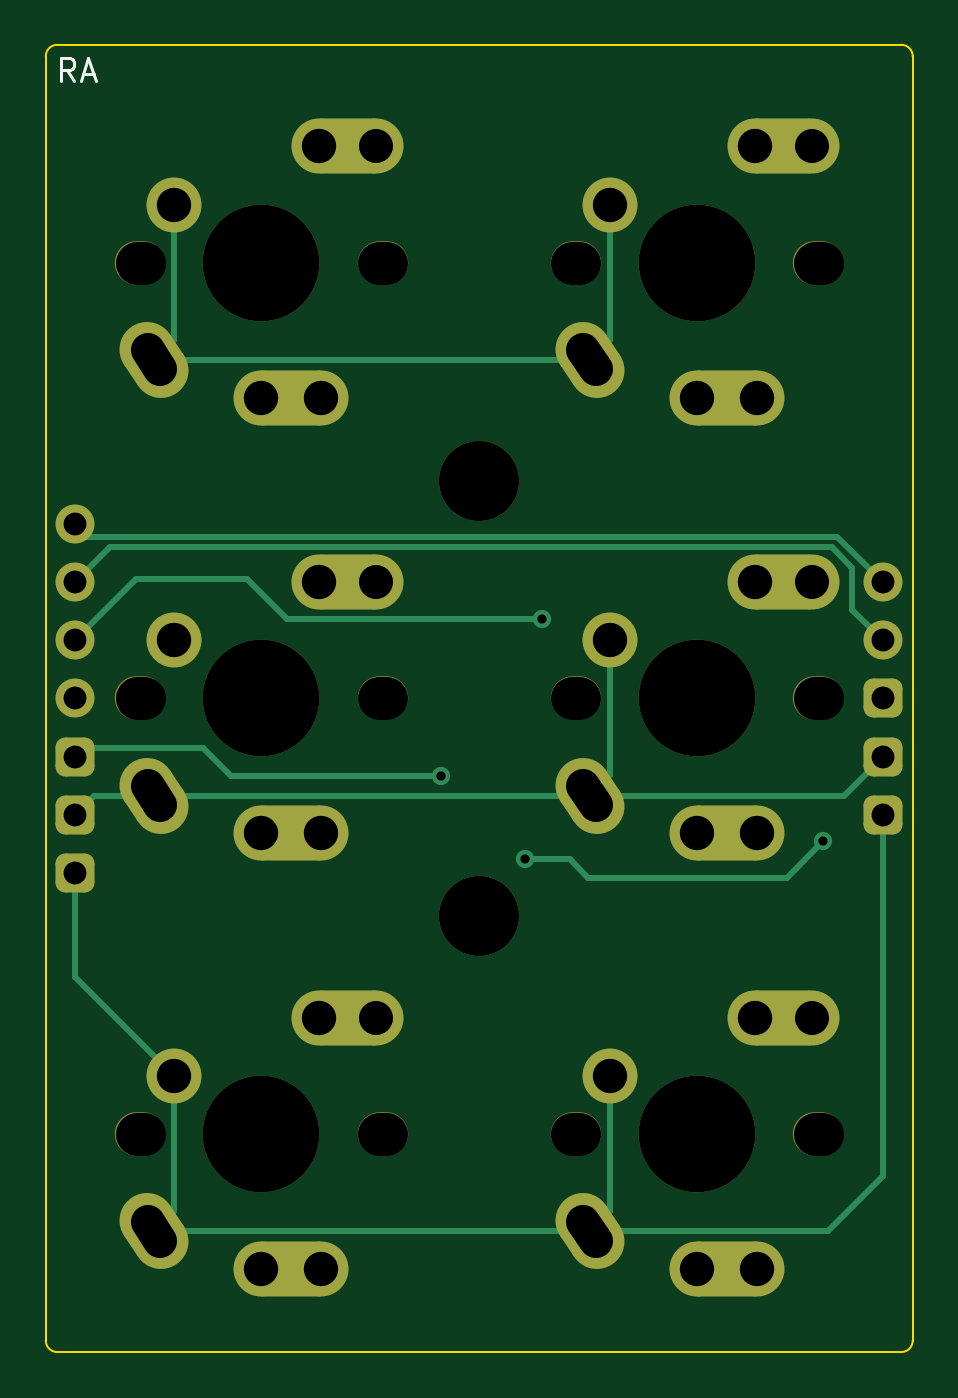
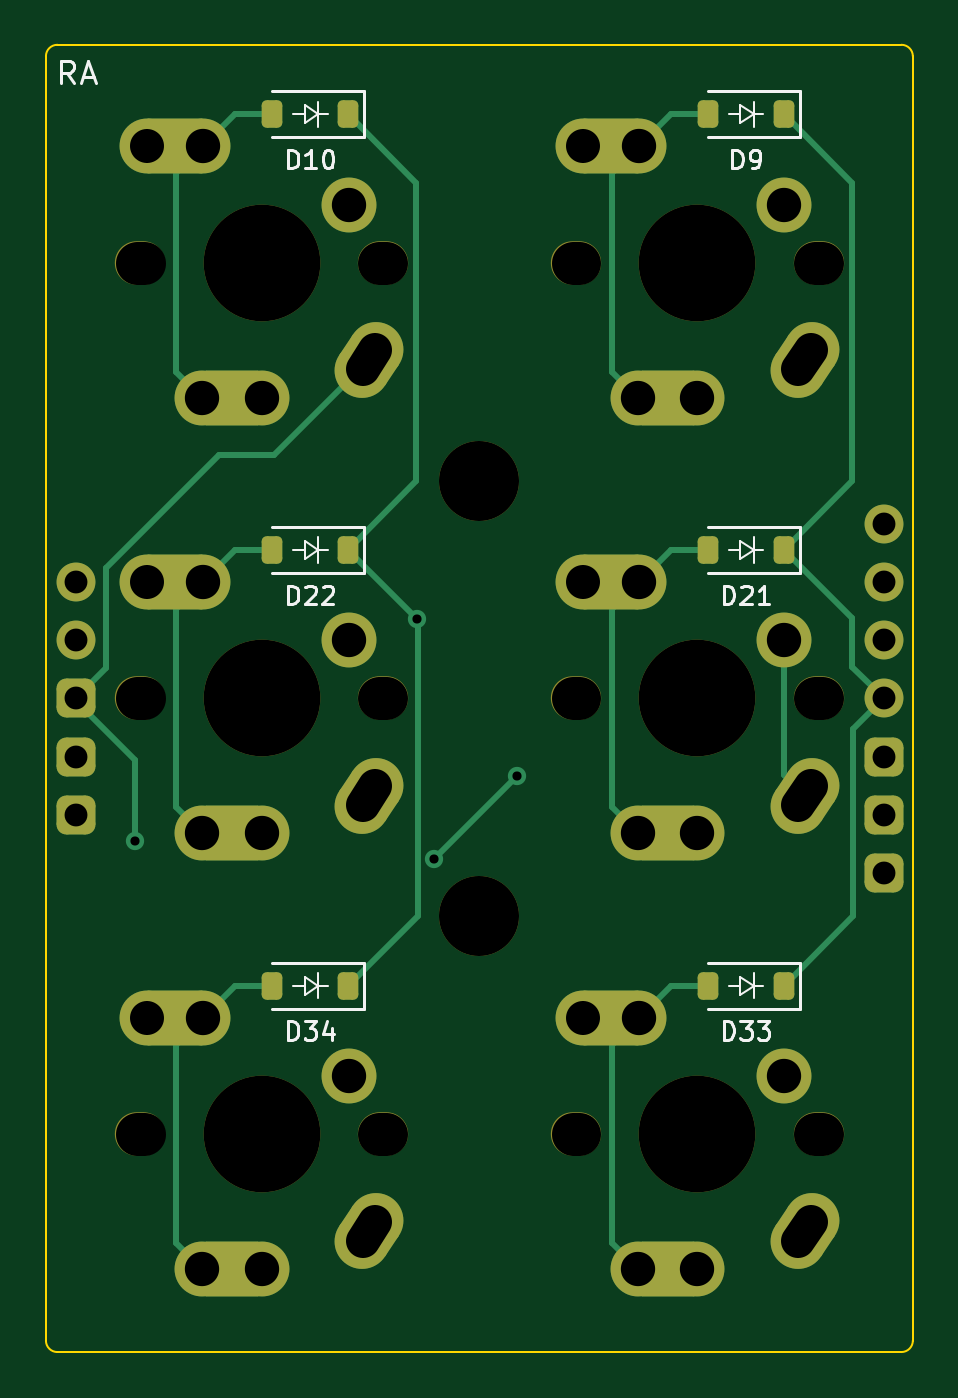
Circuit board: 11 layer files. Board 37.9 x 57.2 mm.
- bottom_copper: RA-B_Cu.gbl (7703 bytes)
- bottom_mask: RA-B_Mask.gbs (4876 bytes)
- paste: RA-B_Paste.gbp (1436 bytes)
- bottom_silk: RA-B_Silkscreen.gbo (18458 bytes)
- outline: RA-Edge_Cuts.gm1 (1023 bytes)
- top_copper: RA-F_Cu.gtl (6493 bytes)
- top_mask: RA-F_Mask.gts (4466 bytes)
- paste: RA-F_Paste.gtp (481 bytes)
- top_silk: RA-F_Silkscreen.gto (5200 bytes)
- drill: RA-NPTH.drl (1020 bytes)
- drill: RA-PTH.drl (1489 bytes)

=== bottom_copper: RA-B_Cu.gbl (7703 bytes, source omitted) ===
=== bottom_mask: RA-B_Mask.gbs (4876 bytes, source withheld) ===
=== paste: RA-B_Paste.gbp (1436 bytes, source withheld) ===
=== bottom_silk: RA-B_Silkscreen.gbo (18458 bytes, source omitted) ===
=== outline: RA-Edge_Cuts.gm1 ===
G04 #@! TF.GenerationSoftware,KiCad,Pcbnew,7.0.5*
G04 #@! TF.CreationDate,2023-08-03T23:08:54+08:00*
G04 #@! TF.ProjectId,RA,52412e6b-6963-4616-945f-706362585858,rev?*
G04 #@! TF.SameCoordinates,Original*
G04 #@! TF.FileFunction,Profile,NP*
%FSLAX46Y46*%
G04 Gerber Fmt 4.6, Leading zero omitted, Abs format (unit mm)*
G04 Created by KiCad (PCBNEW 7.0.5) date 2023-08-03 23:08:54*
%MOMM*%
%LPD*%
G01*
G04 APERTURE LIST*
G04 #@! TA.AperFunction,Profile*
%ADD10C,0.100000*%
G04 #@! TD*
G04 APERTURE END LIST*
D10*
X114135000Y-44905000D02*
G75*
G03*
X113635000Y-45405000I0J-500000D01*
G01*
X151535000Y-45405000D02*
G75*
G03*
X151035000Y-44905000I-500000J0D01*
G01*
X151535000Y-101555000D02*
X151535000Y-45405000D01*
X151035000Y-44905000D02*
X114135000Y-44905000D01*
X151035000Y-102055000D02*
X114135000Y-102055000D01*
X113635000Y-101555000D02*
G75*
G03*
X114135000Y-102055000I500000J0D01*
G01*
X113635000Y-45405000D02*
X113635000Y-101555000D01*
X151035000Y-102055000D02*
G75*
G03*
X151535000Y-101555000I0J500000D01*
G01*
M02*

=== top_copper: RA-F_Cu.gtl (6493 bytes, source withheld) ===
=== top_mask: RA-F_Mask.gts (4466 bytes, source withheld) ===
=== paste: RA-F_Paste.gtp ===
G04 #@! TF.GenerationSoftware,KiCad,Pcbnew,7.0.5*
G04 #@! TF.CreationDate,2023-08-03T23:08:54+08:00*
G04 #@! TF.ProjectId,RA,52412e6b-6963-4616-945f-706362585858,rev?*
G04 #@! TF.SameCoordinates,Original*
G04 #@! TF.FileFunction,Paste,Top*
G04 #@! TF.FilePolarity,Positive*
%FSLAX46Y46*%
G04 Gerber Fmt 4.6, Leading zero omitted, Abs format (unit mm)*
G04 Created by KiCad (PCBNEW 7.0.5) date 2023-08-03 23:08:54*
%MOMM*%
%LPD*%
G01*
G04 APERTURE LIST*
G04 APERTURE END LIST*
M02*

=== top_silk: RA-F_Silkscreen.gto (5200 bytes, source withheld) ===
=== drill: RA-NPTH.drl (1020 bytes, source withheld) ===
=== drill: RA-PTH.drl (1489 bytes, source withheld) ===
